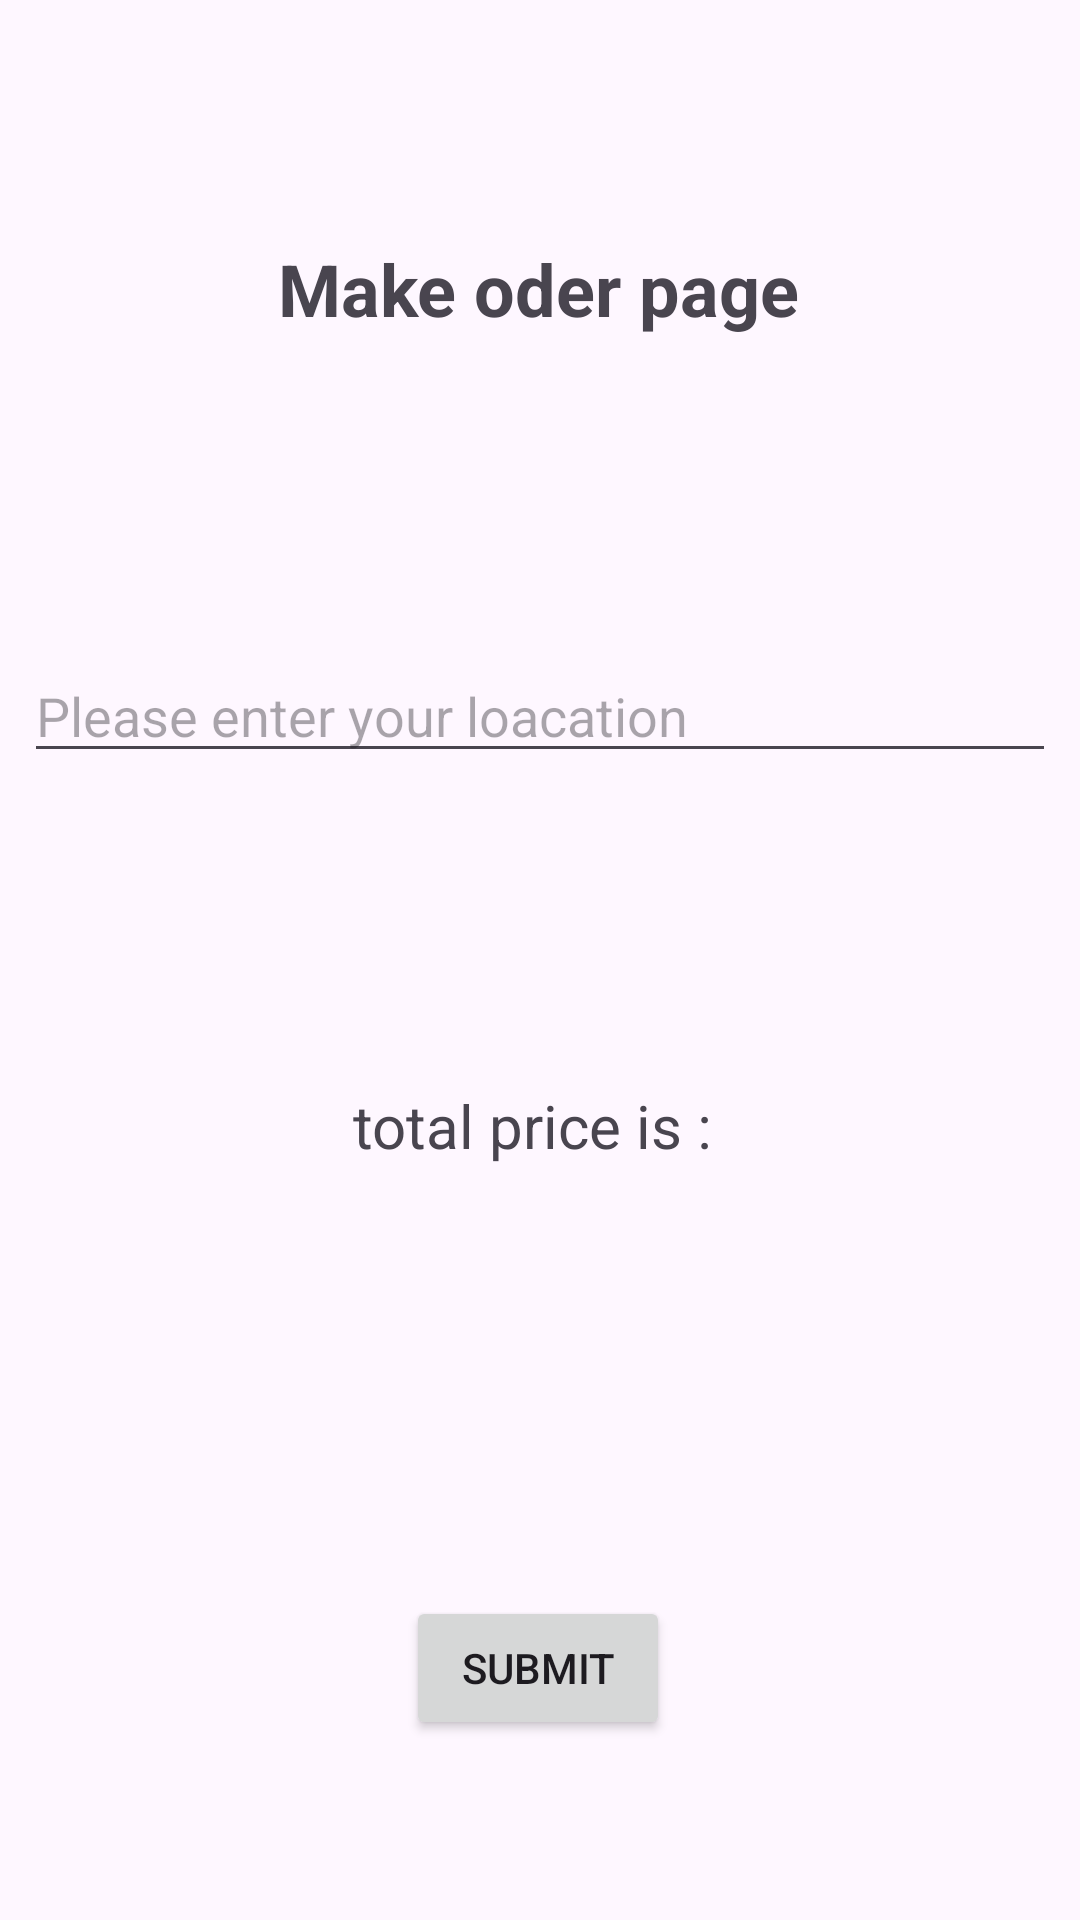

Android layout source for this screen:
<!-- AndroidManifest.xml: application theme Theme.BremonthRestaurant -->
<!-- res/layout/fragment_order.xml -->
<?xml version="1.0" encoding="utf-8"?>
<FrameLayout xmlns:android="http://schemas.android.com/apk/res/android"
    xmlns:app="http://schemas.android.com/apk/res-auto"
    xmlns:tools="http://schemas.android.com/tools"
    android:layout_width="match_parent"
    android:layout_height="match_parent"
    tools:context=".user.home.OrderFragment">

    <androidx.constraintlayout.widget.ConstraintLayout
        android:layout_width="match_parent"
        android:layout_height="match_parent">

        <TextView
            android:id="@+id/textView7"
            android:layout_width="wrap_content"
            android:layout_height="wrap_content"
            android:layout_marginTop="80dp"
            android:text="Make oder page"
            android:textSize="24sp"
            android:textStyle="bold"
            app:layout_constraintEnd_toEndOf="parent"
            app:layout_constraintHorizontal_bias="0.498"
            app:layout_constraintStart_toStartOf="parent"
            app:layout_constraintTop_toTopOf="parent" />

        <EditText
            android:id="@+id/locationOrder"
            android:layout_width="0dp"
            android:layout_height="wrap_content"
            android:layout_marginLeft="8dp"
            android:layout_marginTop="104dp"
            android:layout_marginRight="8dp"
            android:ems="10"
            android:hint="Please enter your loacation "
            android:inputType="text"
            app:layout_constraintEnd_toEndOf="parent"
            app:layout_constraintHorizontal_bias="0.497"
            app:layout_constraintStart_toStartOf="parent"
            app:layout_constraintTop_toBottomOf="@+id/textView7" />

        <Button
            android:id="@+id/submitOrder"
            android:layout_width="wrap_content"
            android:layout_height="wrap_content"
            android:layout_marginBottom="60dp"
            android:text="Submit"
            app:layout_constraintBottom_toBottomOf="parent"
            app:layout_constraintEnd_toEndOf="parent"
            app:layout_constraintHorizontal_bias="0.498"
            app:layout_constraintStart_toStartOf="parent" />

        <TextView
            android:id="@+id/priceOrder"
            android:layout_width="wrap_content"
            android:layout_height="wrap_content"
            android:layout_marginTop="104dp"
            android:text="total price is : "
            android:textSize="20sp"
            app:layout_constraintEnd_toEndOf="parent"
            app:layout_constraintStart_toStartOf="parent"
            app:layout_constraintTop_toBottomOf="@+id/locationOrder" />
    </androidx.constraintlayout.widget.ConstraintLayout>
</FrameLayout>
<!-- resources referenced by this layout -->
<resources>
  <style name="Theme.BremonthRestaurant" parent="Base.Theme.BremonthRestaurant" />
  <style name="Base.Theme.BremonthRestaurant" parent="Theme.Material3.DayNight.NoActionBar">
          
          
      </style>
</resources>
